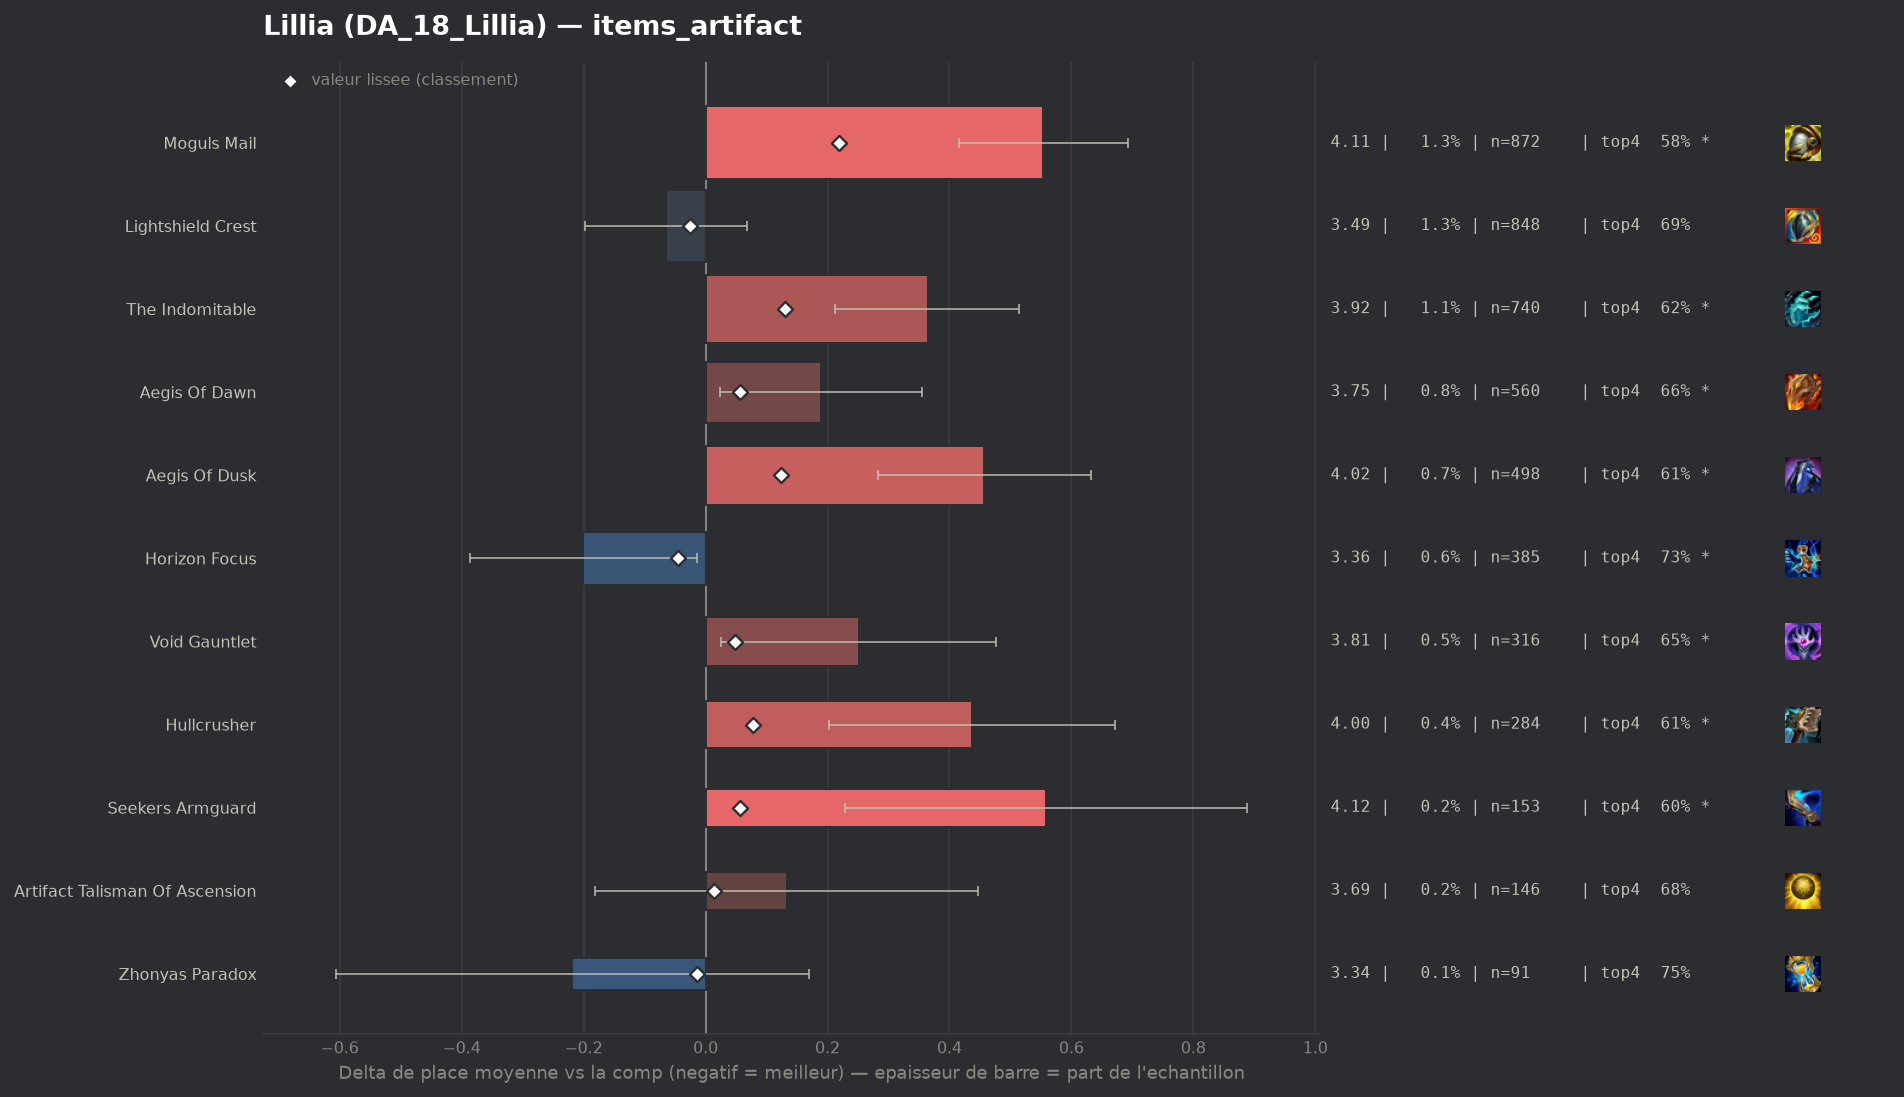

Data behind this chart, as committed beside it:
group, label, n, share, avg_place, shrunk_avg, score, d_avg, d_avg_pess, impact, d_top4, win, top2, top4, sd, z, p, significant
populaire, Horizon Focus, 385, 0.005775, 3.358, 3.514, -0.045, -0.201, -0.014, 0.0003, 0.0454, 0.1896, 0.3896, 0.7325, 1.859, -2.11, 0.0347, True
populaire, Lightshield Crest, 848, 0.01272, 3.494, 3.534, -0.025, -0.065, 0.0, 0.0003, 0.0051, 0.1792, 0.3785, 0.6922, 1.96, -0.96, 0.3367, False
pepite, Zhonyas Paradox, 91, 0.001365, 3.341, 3.545, -0.014, -0.219, 0.0, 0.0, 0.0601, 0.1758, 0.4286, 0.7473, 1.882, -1.11, 0.2685, False
, Silvermere Dawn, 71, 0.001065, 3.662, 3.564, 0.005, 0.103, 0.0, -0.0, 0.0171, 0.1127, 0.2817, 0.7042, 1.869, 0.46, 0.6432, False
, Infinity Force, 90, 0.00135, 3.767, 3.572, 0.013, 0.207, 0.0, -0.0, -0.0427, 0.1556, 0.3556, 0.6444, 2.098, 0.94, 0.3484, False
populaire, Artifact Talisman Of Ascension, 146, 0.00219, 3.692, 3.572, 0.013, 0.133, 0.0, -0.0, -0.009, 0.1507, 0.3356, 0.6781, 1.932, 0.83, 0.4076, False
populaire, Void Gauntlet, 316, 0.00474, 3.81, 3.607, 0.048, 0.251, 0.026, -0.0002, -0.0384, 0.1392, 0.3196, 0.6487, 2.037, 2.19, 0.02886, True
populaire, Aegis Of Dawn, 560, 0.0084, 3.748, 3.615, 0.056, 0.189, 0.023, -0.0005, -0.0228, 0.1446, 0.3268, 0.6643, 1.998, 2.23, 0.02579, True
populaire, Seekers Armguard, 153, 0.002295, 4.118, 3.617, 0.057, 0.558, 0.229, -0.0001, -0.0858, 0.1111, 0.281, 0.6013, 2.08, 3.32, 0.00091, True
, Forbidden Idol, 107, 0.001605, 4.355, 3.618, 0.059, 0.796, 0.375, -0.0001, -0.1638, 0.1028, 0.2804, 0.5234, 2.218, 3.71, 0.00021, True
populaire, Hullcrusher, 284, 0.00426, 3.996, 3.636, 0.077, 0.437, 0.203, -0.0003, -0.0744, 0.1162, 0.2641, 0.6127, 2.013, 3.65, 0.00026, True
populaire, Aegis Of Dusk, 498, 0.00747, 4.016, 3.683, 0.124, 0.457, 0.282, -0.0009, -0.0807, 0.1145, 0.2671, 0.6064, 1.986, 5.11, 0.0, True
populaire, The Indomitable, 740, 0.0111, 3.923, 3.689, 0.13, 0.364, 0.213, -0.0014, -0.0655, 0.1365, 0.3014, 0.6216, 2.076, 4.74, 0.0, True
populaire, Moguls Mail, 872, 0.01308, 4.114, 3.778, 0.219, 0.554, 0.415, -0.0029, -0.1091, 0.1342, 0.2672, 0.578, 2.082, 7.82, 0.0, True
